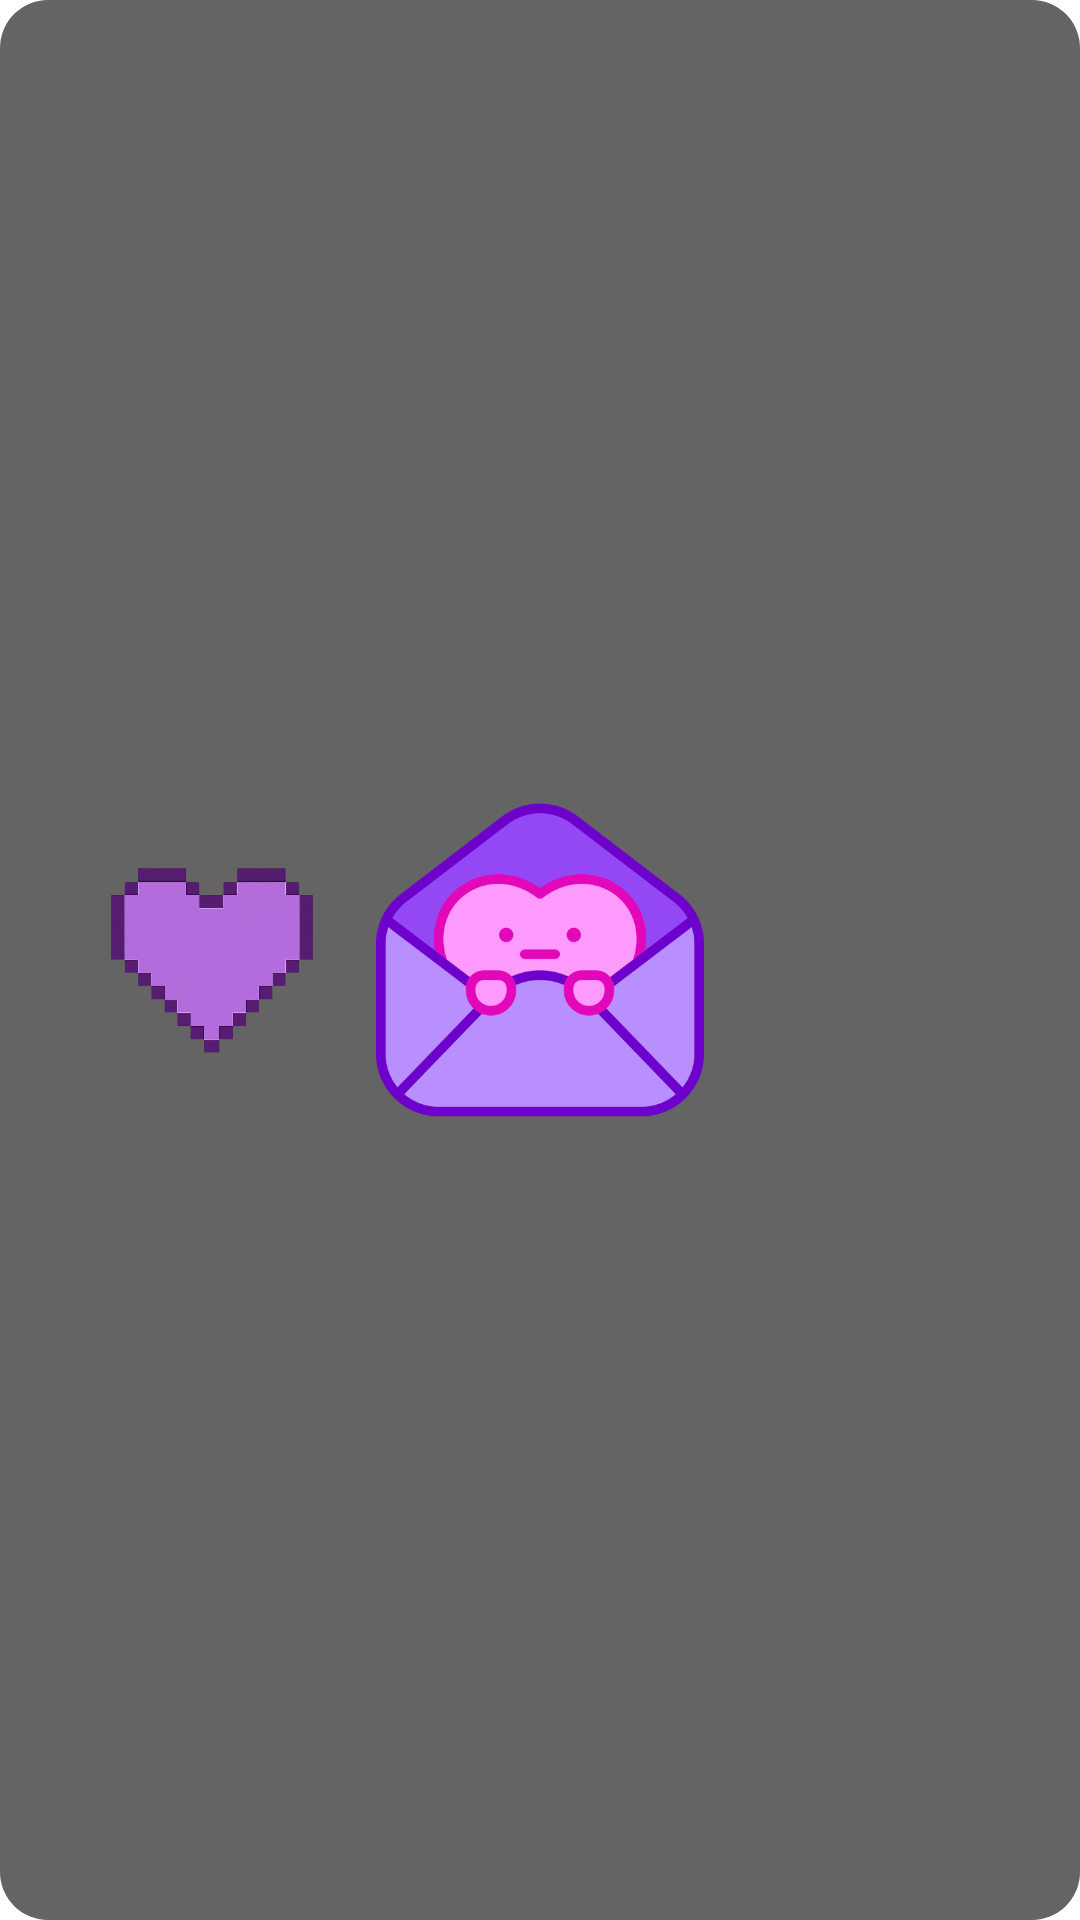

Layout XML and referenced resources for this Android screen:
<!-- AndroidManifest.xml: application theme Theme.FrikiDates -->
<!-- res/layout/bottom_nav.xml -->
<LinearLayout
    xmlns:android="http://schemas.android.com/apk/res/android"
    android:id="@+id/bottomNav"
    android:layout_width="match_parent"
    android:layout_height="64dp"
    android:background="@drawable/rounded_background_toolbar"
    android:gravity="center"
    android:orientation="horizontal"
    android:paddingHorizontal="16dp"
    android:paddingVertical="8dp">

    <ImageButton
        android:id="@+id/nav_search"
        android:layout_width="0dp"
        android:layout_height="match_parent"
        android:layout_weight="1"
        android:background="@android:color/transparent"
        android:scaleType="fitCenter"
        android:src="@drawable/icon_whitoutbackground" />

    <ImageButton
        android:id="@+id/nav_chat"
        android:layout_width="0dp"
        android:layout_height="match_parent"
        android:layout_weight="1"
        android:background="@android:color/transparent"
        android:scaleType="fitCenter"
        android:src="@drawable/envelope" />

    <ImageButton
        android:id="@+id/nav_profile"
        android:layout_width="0dp"
        android:layout_height="match_parent"
        android:layout_weight="1"
        android:background="@android:color/transparent"
        android:scaleType="fitCenter"
        android:src="@drawable/user" />
</LinearLayout>
<!-- resources referenced by this layout -->
<resources>
  <!-- drawable envelope: png bitmap (drawable, 36485 bytes) -->
  <!-- drawable icon_whitoutbackground: png bitmap (drawable, 53601 bytes) -->
  <!-- drawable rounded_background_toolbar (drawable) -->
  <shape xmlns:android="http://schemas.android.com/apk/res/android"
      android:shape="rectangle">
  
      <solid android:color="#646464" /> 
  
      <corners android:radius="16dp" /> 
  </shape>
  <style name="Theme.FrikiDates" parent="Base.Theme.FrikiDates" />
  <style name="Base.Theme.FrikiDates" parent="Theme.MaterialComponents.Light.NoActionBar">
          
          
      </style>
</resources>
